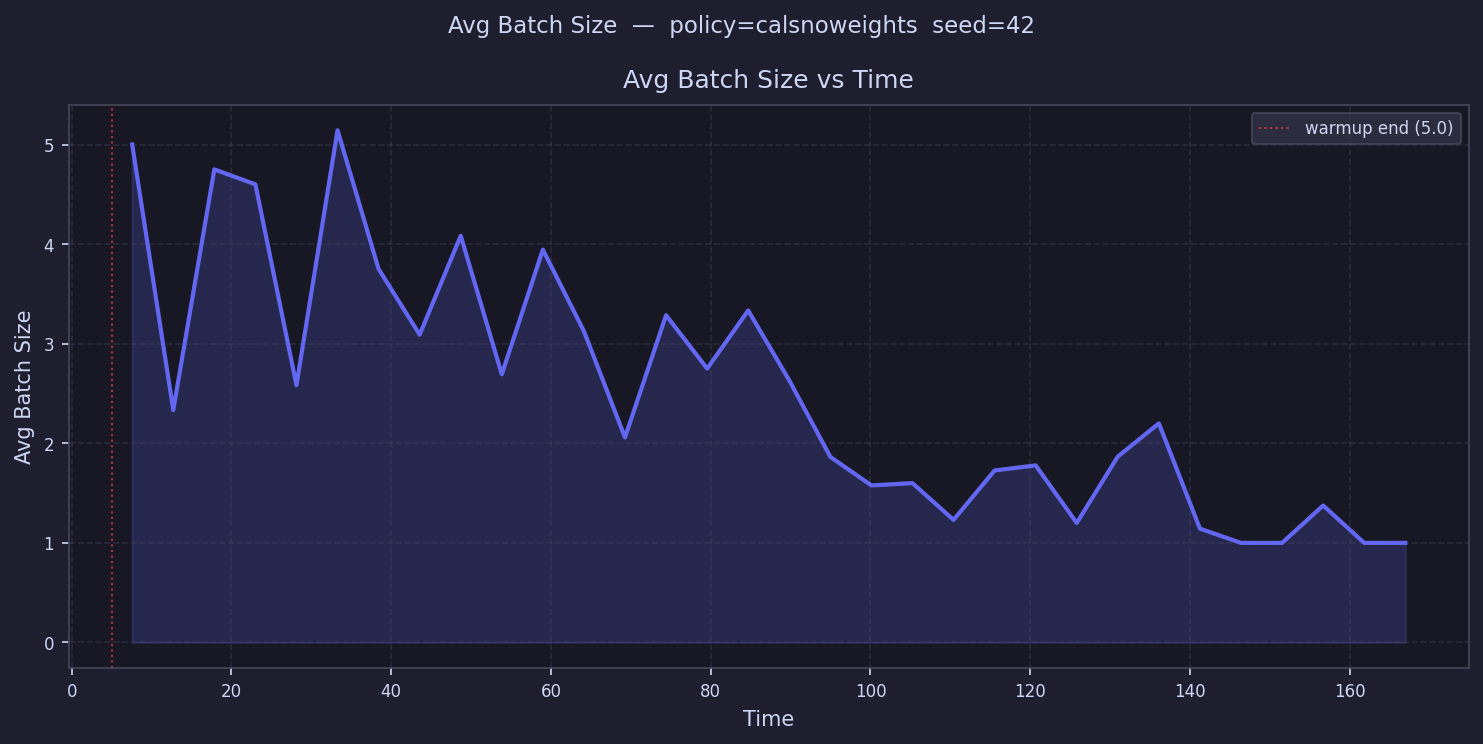

Data behind this chart, as committed beside it:
time, avg_batch_size
7.571, 5.0
12.71, 2.333
17.85, 4.75
22.99, 4.6
28.14, 2.583
33.28, 5.143
38.42, 3.75
43.56, 3.091
48.7, 4.083
53.84, 2.692
58.98, 3.944
64.13, 3.125
69.27, 2.059
74.41, 3.286
79.55, 2.75
84.69, 3.333
89.83, 2.632
94.97, 1.864
100.1, 1.577
105.3, 1.6
110.4, 1.231
115.5, 1.727
120.7, 1.778
125.8, 1.2
131, 1.867
136.1, 2.2
141.2, 1.143
146.4, 1.0
151.5, 1.0
156.7, 1.375
161.8, 1.0
167, 1.0
172.1, 
177.2, 
182.4, 
187.5, 
192.7, 
197.8, 
202.9, 
208.1, 
213.2, 
218.4, 
223.5, 
228.7, 
233.8, 
238.9, 
244.1, 
249.2, 
254.4, 
259.5, 
